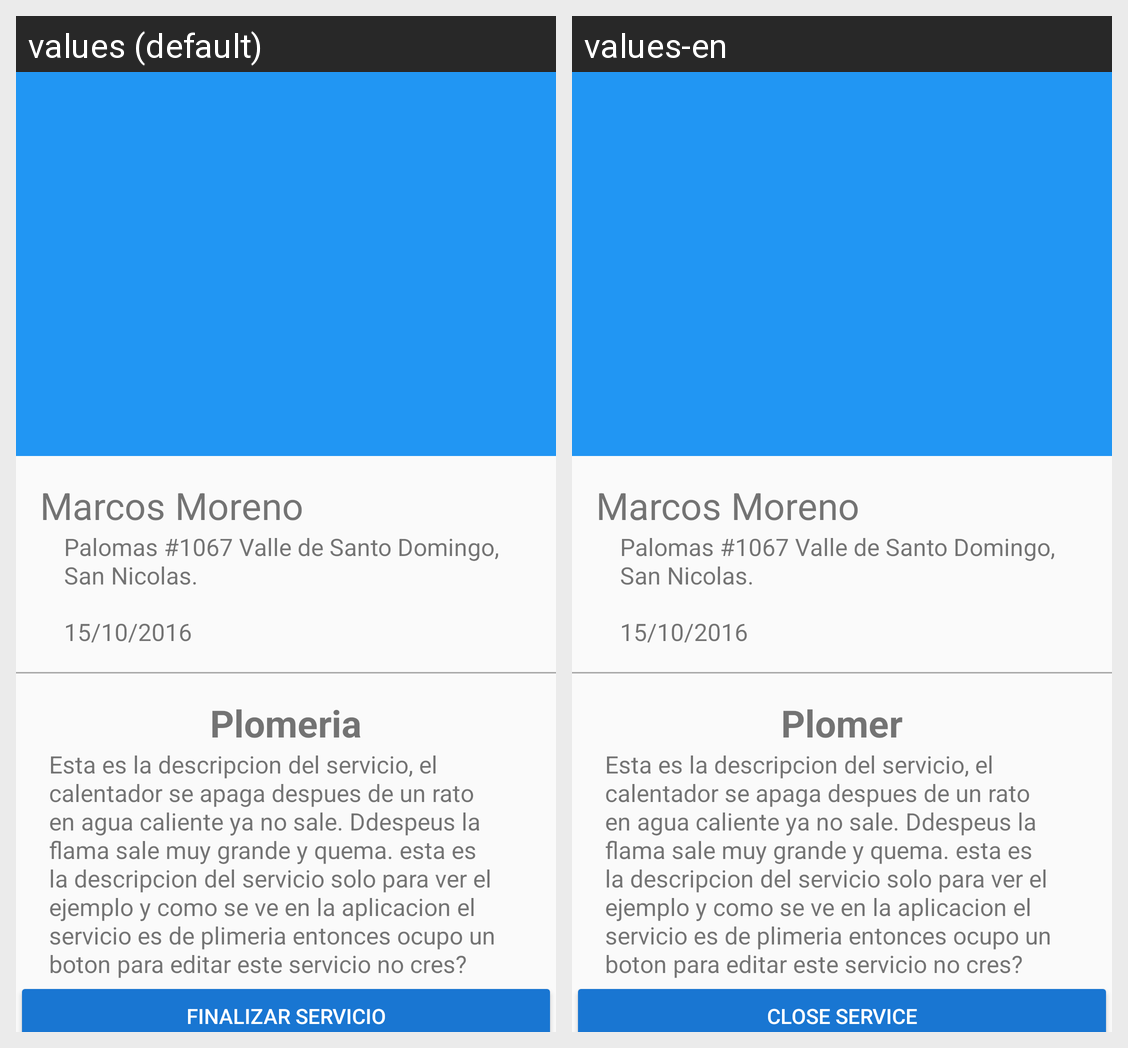

Strings drawn on this Android screen and how each of the app's shown locales translates them:
Android screen res/layout/activity_service_detail.xml rendered under 2 locales, left to right: values (default), values-en. Device: Nexus 5 (rendered at 1080×1920; each locale shown at half size, 540×960, under a caption strip naming it); theme AppTheme.
Strings drawn on this screen, with the default value and each locale's value (text and hints the layout hard-codes, and strings that could not be matched under every locale, appear in the picture but are not listed):

username_card
  values: Marcos Moreno
  values-en: Marcos Moreno  [not translated; the default value is used]

card_service_address
  values: Palomas #1067 Valle de Santo Domingo, San Nicolas.
  values-en: Palomas #1067 Valle de Santo Domingo, San Nicolas.

serviceType
  values: Plomeria
  values-en: Plomer

descriptiondetails
  values: Esta es la descripcion del servicio, el calentador se apaga despues de un rato en agua caliente ya no sale. Ddespeus la flama sale muy grande y quema. esta es la descripcion del servicio solo para ver el ejemplo y como se ve en la aplicacion el servicio es de plimeria entonces ocupo un boton para editar este servicio no cres?
  values-en: Esta es la descripcion del servicio, el calentador se apaga despues de un rato en agua caliente ya no sale. Ddespeus la flama sale muy grande y quema. esta es la descripcion del servicio solo para ver el ejemplo y como se ve en la aplicacion el servicio es de plimeria entonces ocupo un boton para editar este servicio no cres?  [not translated; the default value is used]

btn_cerrarcaso
  values: Finalizar servicio
  values-en: Close service
